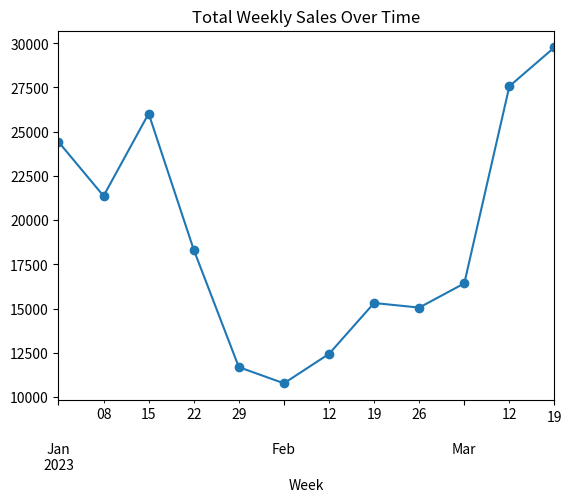

The matplotlib source for this figure: (Note: this script raises an exception after producing the figure.)
import pandas as pd
import numpy as np
import matplotlib.pyplot as plt
import seaborn as sns

np.random.seed(42)
data = {
    "Week": pd.date_range(start="2023-01-01", periods=12, freq="W"),
    "Store_ID": np.random.choice([101, 102, 103], size=12),
    "Weekly_Sales": np.random.randint(10000, 30000, size=12),
    "Promotion": np.random.choice([0, 1], size=12),
    "Holiday_Week": np.random.choice([0, 1], size=12)
}
df = pd.DataFrame(data)

df.groupby("Week")["Weekly_Sales"].sum().plot(marker='o')
plt.title("Total Weekly Sales Over Time")
plt.show()

df.groupby("Store_ID")["Weekly_Sales"].mean().plot(kind='bar')
plt.title("Average Weekly Sales by Store")
plt.show()

df.groupby("Promotion")["Weekly_Sales"].mean().plot(kind='bar', color=['red', 'green'])
plt.xticks([0, 1], ['No Promotion', 'Promotion Active'])
plt.show()

sns.heatmap(df.corr(numeric_only=True), annot=True, cmap='coolwarm')
plt.title("Correlation Heatmap")
plt.show()
